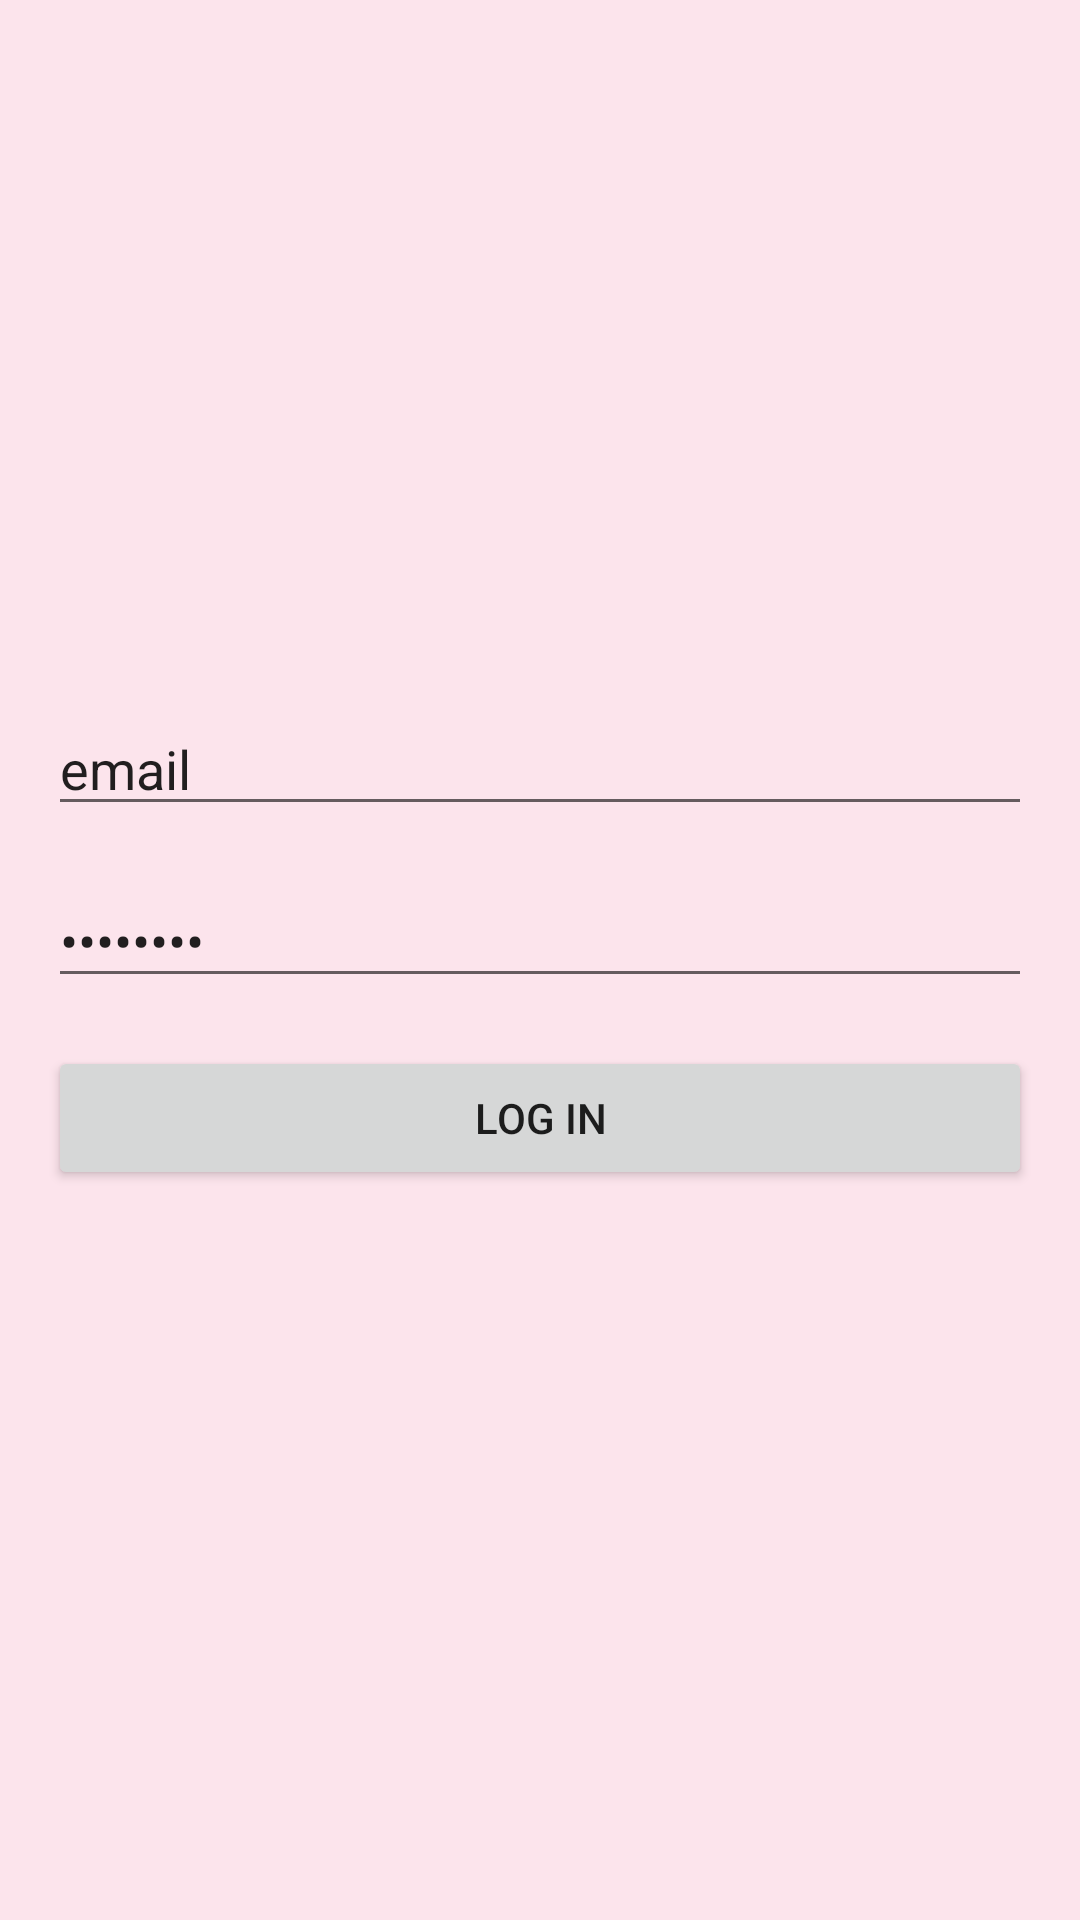

Layout XML and referenced resources for this Android screen:
<!-- AndroidManifest.xml: application theme AppTheme -->
<!-- res/layout/fragment_login.xml -->
<?xml version="1.0" encoding="utf-8"?>
<androidx.constraintlayout.widget.ConstraintLayout xmlns:android="http://schemas.android.com/apk/res/android"
    xmlns:app="http://schemas.android.com/apk/res-auto"
    xmlns:tools="http://schemas.android.com/tools"
    android:layout_width="match_parent"
    android:layout_height="match_parent"
    android:background="#FCE4EC"
    tools:context=".SecondActivity">

    <androidx.constraintlayout.widget.ConstraintLayout
        android:layout_width="match_parent"
        android:layout_height="wrap_content"
        app:layout_constraintBottom_toBottomOf="parent"
        app:layout_constraintEnd_toEndOf="parent"
        app:layout_constraintStart_toStartOf="parent"
        app:layout_constraintTop_toTopOf="parent"
        app:layout_constraintVertical_bias="0.49">

        <EditText
            android:id="@+id/email"
            android:layout_width="0dp"
            android:layout_height="wrap_content"
            android:layout_marginStart="16dp"
            android:layout_marginLeft="16dp"
            android:layout_marginEnd="16dp"
            android:layout_marginRight="16dp"
            android:inputType="textEmailAddress"
            android:text="email"
            app:layout_constraintEnd_toEndOf="parent"
            app:layout_constraintStart_toStartOf="parent"
            app:layout_constraintTop_toTopOf="parent" />

        <EditText
            android:id="@+id/password"
            android:layout_width="0dp"
            android:layout_height="wrap_content"
            android:layout_marginStart="16dp"
            android:layout_marginLeft="16dp"
            android:layout_marginTop="16dp"
            android:layout_marginEnd="16dp"
            android:layout_marginRight="16dp"
            android:inputType="numberPassword"
            android:text="password"
            app:layout_constraintEnd_toEndOf="parent"
            app:layout_constraintStart_toStartOf="parent"
            app:layout_constraintTop_toBottomOf="@+id/email" />

        <Button
            android:id="@+id/btnLogIn"
            android:layout_width="0dp"
            android:layout_height="wrap_content"
            android:layout_marginStart="16dp"
            android:layout_marginLeft="16dp"
            android:layout_marginTop="16dp"
            android:layout_marginEnd="16dp"
            android:layout_marginRight="16dp"
            android:text="Log in"
            app:layout_constraintEnd_toEndOf="parent"
            app:layout_constraintStart_toStartOf="parent"
            app:layout_constraintTop_toBottomOf="@+id/password" />

    </androidx.constraintlayout.widget.ConstraintLayout>



</androidx.constraintlayout.widget.ConstraintLayout>
<!-- resources referenced by this layout -->
<resources>
  <style name="AppTheme" parent="Theme.AppCompat.Light.DarkActionBar">
          <item name="colorPrimary">@color/colorPrimary</item>
          <item name="colorPrimaryDark">@color/colorPrimaryDark</item>
          <item name="colorAccent">@color/colorAccent</item>
      </style>
  <color name="colorPrimary">#008577</color>
  <color name="colorPrimaryDark">#00574B</color>
  <color name="colorAccent">#D81B60</color>
</resources>
